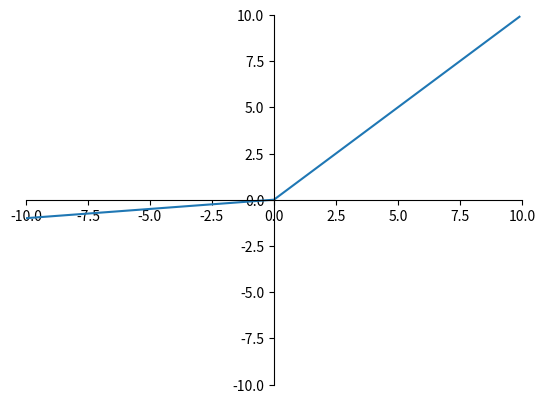

Here is the Python script that generated this plot:
import matplotlib.pyplot as plt
import numpy as np

def sigmoid(x):
    return 1/(1+np.exp(-x))
def showsigmoid():
    plt.axis([-10, 10, 0, 1])
    ax = plt.gca()  # gca:get current axis得到当前轴
    # 设置图片的右边框和上边框为不显示
    ax.spines['right'].set_color('none')
    ax.spines['top'].set_color('none')

    # 挪动x，y轴的位置，也就是图片下边框和左边框的位置
    ax.spines['bottom'].set_position(('data', 0))  # data表示通过值来设置x轴的位置，将x轴绑定在y=0的位置
    ax.spines['left'].set_position(('axes', 0.5))
    x = np.arange(-10, 10, 0.1)
    y = sigmoid(x)
    plt.plot(x, y)

    plt.show()

def tanh(x):
    return (np.exp(x)-np.exp(-x))/(np.exp(x)+np.exp(-x))

def showtanh():
    plt.axis([-10, 10, -1, 1])
    ax = plt.gca()  # gca:get current axis得到当前轴
    # 设置图片的右边框和上边框为不显示
    ax.spines['right'].set_color('none')
    ax.spines['top'].set_color('none')

    # 挪动x，y轴的位置，也就是图片下边框和左边框的位置
    ax.spines['bottom'].set_position(('data', 0))  # data表示通过值来设置x轴的位置，将x轴绑定在y=0的位置
    ax.spines['left'].set_position(('axes', 0.5))
    x=x = np.arange(-10, 10, 0.1)
    y=tanh(x)
    plt.plot(x, y)

    plt.show()

def ReLU(x):

    return np.maximum(0, x)

def showReLU():
    plt.axis([-10, 10, -10, 10])
    ax = plt.gca()  # gca:get current axis得到当前轴
    # 设置图片的右边框和上边框为不显示
    ax.spines['right'].set_color('none')
    ax.spines['top'].set_color('none')

    # 挪动x，y轴的位置，也就是图片下边框和左边框的位置
    ax.spines['bottom'].set_position(('data', 0))  # data表示通过值来设置x轴的位置，将x轴绑定在y=0的位置
    ax.spines['left'].set_position(('axes', 0.5))
    x =np.arange(-10, 10, 0.1)
    y = ReLU(x)
    plt.plot(x, y)

    plt.show()

def LeakyRelu(x):
    return np.maximum(0.1*x,x)

def showLeakyRelu( ):
    plt.axis([-10, 10, -10, 10])
    ax = plt.gca()  # gca:get current axis得到当前轴
    # 设置图片的右边框和上边框为不显示
    ax.spines['right'].set_color('none')
    ax.spines['top'].set_color('none')

    # 挪动x，y轴的位置，也就是图片下边框和左边框的位置
    ax.spines['bottom'].set_position(('data', 0))  # data表示通过值来设置x轴的位置，将x轴绑定在y=0的位置
    ax.spines['left'].set_position(('axes', 0.5))
    x =np.arange(-10, 10, 0.1)
    y = LeakyRelu(x)
    plt.plot(x, y)

    plt.show()

showLeakyRelu()